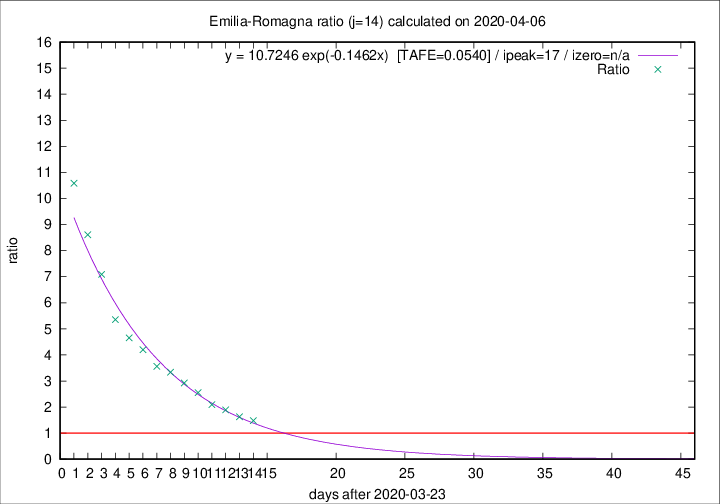

The file beside this chart, header and first rows:
2020-04-06, 57, 2108, 1216, 822, 1.4793
2020-04-05, 74, 2051, 1235, 760, 1.625
2020-04-04, 75, 1977, 1262, 667, 1.892
2020-04-03, 91, 1902, 1262, 603, 2.093
2020-04-02, 79, 1811, 1280, 501, 2.555
2020-04-01, 88, 1732, 1274, 436, 2.922
2020-03-31, 106, 1644, 1251, 375, 3.336
2020-03-30, 95, 1538, 1192, 335, 3.558
2020-03-29, 99, 1443, 1159, 276, 4.199
2020-03-28, 77, 1344, 1103, 237, 4.654
2020-03-27, 93, 1267, 1066, 199, 5.357
2020-03-26, 97, 1174, 1028, 145, 7.09
2020-03-25, 92, 1077, 964, 112, 8.607
2020-03-24, 93, 985, 900, 85, 10.59
